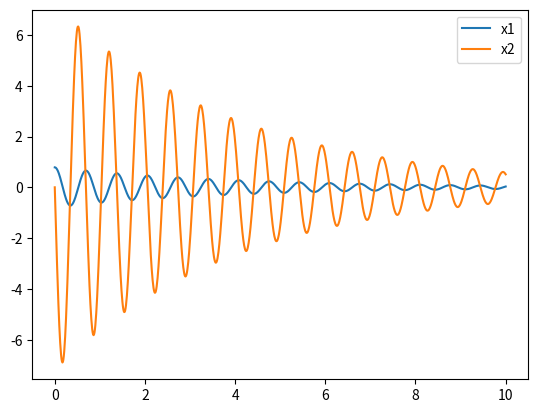
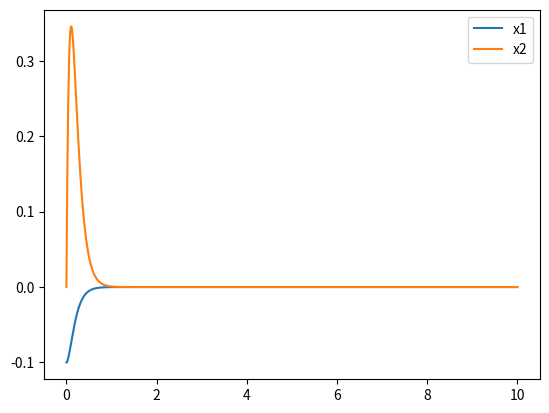
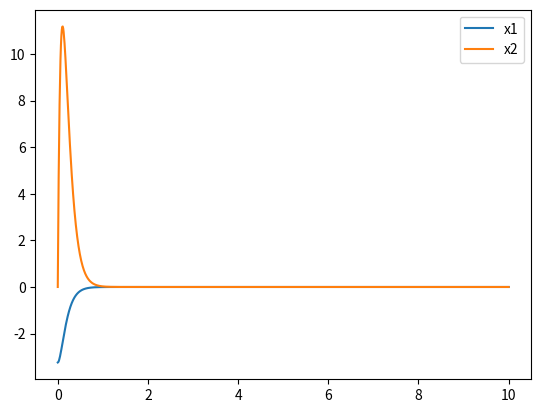
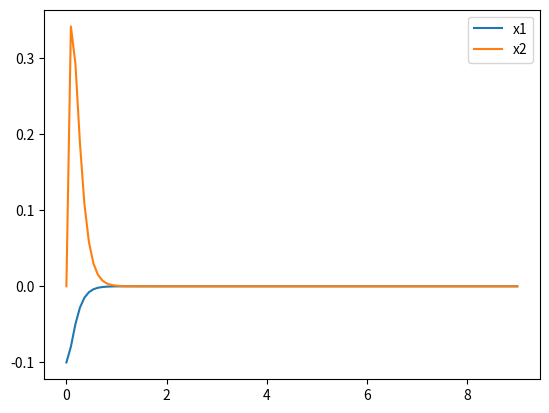
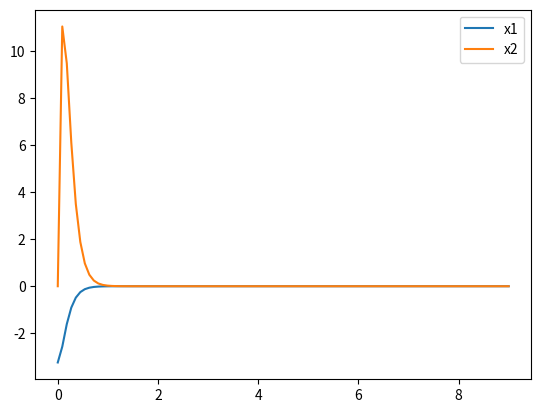

Source code (Python) for these figures, in order:
import numpy as np
import matplotlib.pyplot as plt
from scipy.integrate import odeint
import scipy
import scipy.interpolate


def model(x, t, u, l, m, J, d, g):
    x1 = x[0]
    x2 = x[1]
    x1p = x2
    x2p = (u - d * x2 - m * g * l * np.sin(x1)) / J
    return np.array([x1p, x2p])


def modelMod(x, t, K, l, m, J, d, g):
    x1 = x[0]
    x2 = x[1]
    X=np.array([[x1], [x2]])
    X0=np.array([[np.pi], [0]])
    u = -K @ (X - X0)
    x1p = x2
    x2p = (u - d * x2 - m * g * l * np.sin(x1)) / J
    return np.array([x1p, x2p[0]])

def modelModified(x,t,k0,k1,k2,k3,R_inv,B,l, m, J, d, g):
    x1 = x[0]
    x2 = x[1]
    Pt=np.array([[k0(t),k1(t)],[k2(t),k3(t)]])
    Kt = R_inv @ B.T @ Pt
    X = np.array([[x1], [x2]])
    X0 = np.array([[np.pi], [0]])
    u = -Kt @ (X - X0)
    x1p = x2
    x2p = (u - d * x2 - m * g * l * np.sin(x1)) / J
    return np.array([x1p, x2p[0]])

def modelLinearInf(x, t, K, l, m, J, d, g,A,B):
    x1 = x[0]
    x2 = x[1]
    X=np.array([[x1], [x2]])
    X0=np.array([[np.pi], [0]])
    u = -K @ (X - X0)
    xx = A @ X + B * u
    return np.array([xx[0,0],xx[1,0]])

def modelLinearFin(x,t,k0,k1,k2,k3,R_inv,B,l, m, J, d, g,A):
    x1 = x[0]
    x2 = x[1]
    Pt = np.array([[k0(t), k1(t)], [k2(t), k3(t)]])
    Kt = R_inv @ B.T @ Pt
    X = np.array([[x1], [x2]])
    X0 = np.array([[np.pi], [0]])
    u = -Kt @ (X - X0)
    xx=A@X+B*u
    return np.array([xx[0,0],xx[1,0]])

def riccati(p,t,A,B,R,q):
    Pt=p.reshape((2,2))
    Pp=(Pt@A-Pt@B*R@B.T@Pt+A.T@Pt+q)
    return Pp.reshape(4)

def zadanie1(active):
    if active:
        #def variables
        l = 1
        u = 0
        m = 9
        J = 1
        d = 0.5
        g = 9.81
        t = np.linspace(0, 10, 1001)
        #
        #base
        ans1 = odeint(model, y0=[np.pi / 4, 0], t=t, args=(u, l, m, J, d, g))
        plt.figure('Base model')
        plt.plot(t, ans1[:, 0], label='x1')
        plt.plot(t, ans1[:, 1], label='x2')
        plt.legend()
        #
        # y0 def
        value = 0.1
        Y0 = [np.pi - value, 0]
        # y0 end def
        #
        #infinite
        A = np.array([[0, 1], [(m * g * l) / J, -d / J]])
        B = np.array([[0], [1 / J]])
        r = 1
        q = np.array([[1, 0], [0, 1]])
        P = scipy.linalg.solve_continuous_are(A, B, q, r)
        R_inv = np.array([1])
        BT = np.transpose(B)
        K = R_inv @ BT @ P
        print(K)
        ans2 = odeint(modelMod, y0=Y0, t=t, args=(K, l, m, J, d, g))
        plt.figure('With LQR - inf')
        plt.plot(t, ans2[:, 0]-np.pi, label='x1')
        plt.plot(t, ans2[:, 1], label='x2')
        plt.legend()
        ansX = odeint(modelLinearInf, y0=Y0, t=t, args=(K, l, m, J, d, g,A,B))
        plt.figure('With LQR StateSpace - inf')
        plt.plot(t, ansX[:, 0]-(2*np.pi) , label='x1')
        plt.plot(t, ansX[:, 1], label='x2')
        plt.legend()
        #
        #finite
        t = np.linspace(0, 10, 101)
        t_inv = np.flip(t, 0)
        S = np.array([[1, 0], [0, 1]])
        P_t = odeint(riccati, y0=[1, 0, 0, 1], t=t, args=(A,B,r,q))
        P_t1 = np.array([[P_t[1, 0], P_t[-1, 1]], [P_t[1, 2], P_t[-1, 3]]])
        Pt_inter0 = scipy.interpolate.interp1d(t_inv, P_t[:, 0], fill_value='extrapolate')
        Pt_inter1 = scipy.interpolate.interp1d(t_inv, P_t[:, 1], fill_value='extrapolate')
        Pt_inter2 = scipy.interpolate.interp1d(t_inv, P_t[:, 2], fill_value='extrapolate')
        Pt_inter3 = scipy.interpolate.interp1d(t_inv, P_t[:, 3], fill_value='extrapolate')
        t = np.linspace(0, 9, 101)
        SystemSym = odeint(modelModified, y0=Y0, t=t, args=(Pt_inter0, Pt_inter1, Pt_inter2, Pt_inter3,R_inv,B,l,m,J,d,g))
        plt.figure('With LQR - fin t=(0,1)')
        plt.plot(t, SystemSym[:, 0]-np.pi, label='x1')
        plt.plot(t, SystemSym[:, 1], label='x2')
        plt.legend()
        SystemSymFin = odeint(modelLinearFin, y0=Y0, t=t, args=(Pt_inter0, Pt_inter1, Pt_inter2, Pt_inter3,R_inv,B,l,m,J,d,g,A))
        plt.figure('With LQR StateSpace - fin t=(0,1)')
        plt.plot(t, SystemSymFin[:, 0]-(2*np.pi), label='x1')
        plt.plot(t, SystemSymFin[:, 1], label='x2')
        plt.legend()
        #
        plt.show()


if __name__ == '__main__':
    zadanie1(True)
